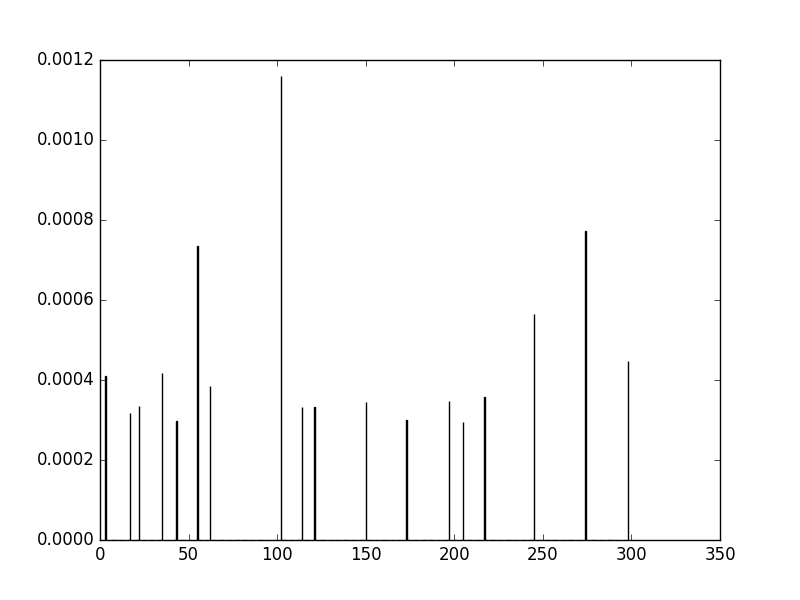

The data file committed next to this chart (first rows):
index, value
102, 0.00116
274, 0.0007719
55, 0.0007347
245, 0.0005646
298, 0.0004476
35, 0.0004168
3, 0.0004089
62, 0.0003842
217, 0.0003586
197, 0.0003481
150, 0.0003445
22, 0.0003345
121, 0.0003337
114, 0.0003329
17, 0.0003174
173, 0.0002993
43, 0.0002977
205, 0.0002946
1, 0.0
2, 0.0
4, 0.0
5, 0.0
6, 0.0
7, 0.0
8, 0.0
9, 0.0
10, 0.0
11, 0.0
12, 0.0
13, 0.0
14, 0.0
15, 0.0
16, 0.0
18, 0.0
19, 0.0
20, 0.0
21, 0.0
23, 0.0
24, 0.0
25, 0.0
26, 0.0
27, 0.0
28, 0.0
29, 0.0
30, 0.0
31, 0.0
32, 0.0
33, 0.0
34, 0.0
36, 0.0
37, 0.0
38, 0.0
39, 0.0
40, 0.0
41, 0.0
42, 0.0
44, 0.0
45, 0.0
46, 0.0
47, 0.0
... 240 more rows
